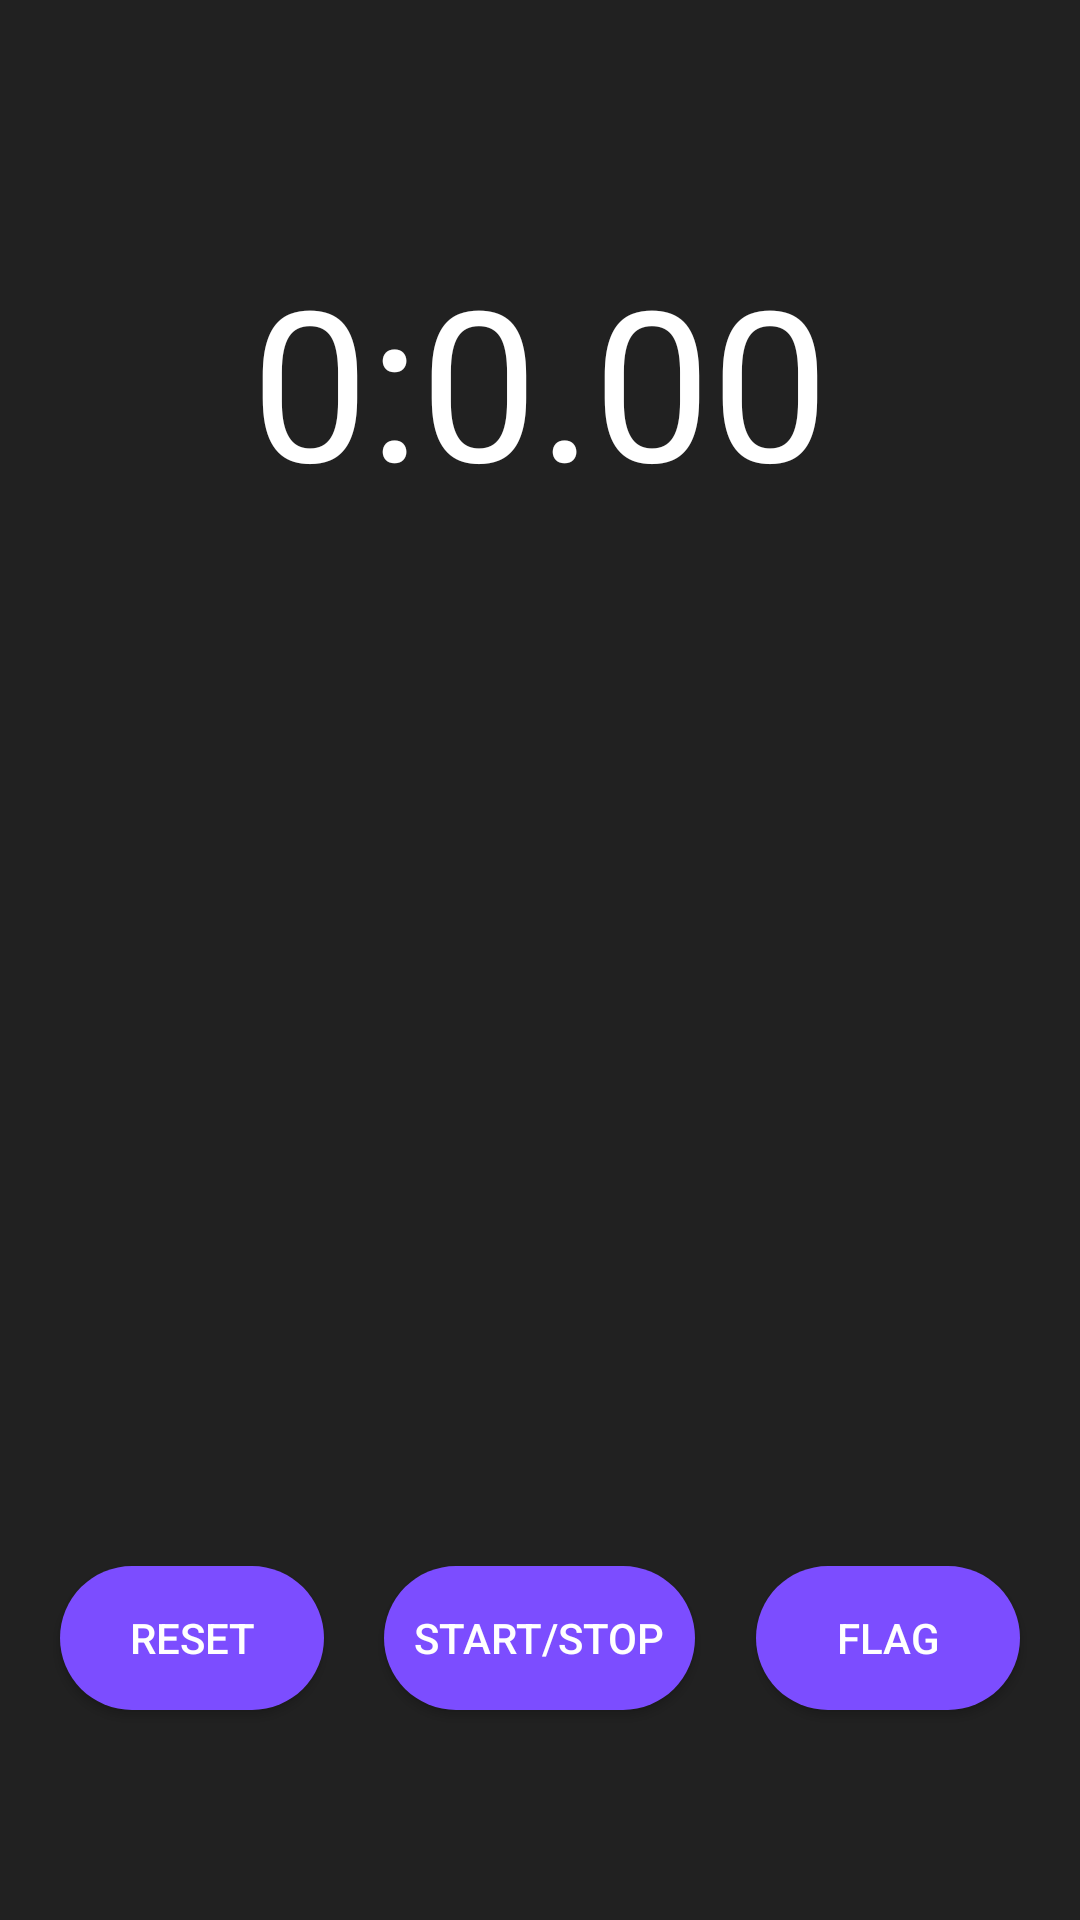

Android layout source for this screen:
<!-- AndroidManifest.xml: application theme AppTheme -->
<!-- res/layout/fragment_stopwatch.xml -->
<?xml version="1.0" encoding="utf-8"?>
<RelativeLayout xmlns:android="http://schemas.android.com/apk/res/android"
    xmlns:tools="http://schemas.android.com/tools"
    android:layout_width="match_parent"
    android:layout_height="match_parent"
    tools:context=".fragments.Stopwatch"
    android:background="#212121">

    <TextView
        android:id="@+id/swText"
        android:layout_width="match_parent"
        android:layout_height="wrap_content"
        android:gravity="center"
        android:text="0:0.00"
        android:textColor="@android:color/white"
        android:layout_gravity="center"
        android:textSize="70sp"
        android:layout_marginTop="80dp"
        android:layout_marginBottom="80dp">
    </TextView>

    <androidx.recyclerview.widget.RecyclerView
        android:id="@+id/flagListView"
        android:layout_width="match_parent"
        android:layout_height="wrap_content"
        android:layout_gravity="center"
        android:layout_below="@+id/swText"
        android:layout_above="@+id/start">
    </androidx.recyclerview.widget.RecyclerView>

    <Button
        android:id="@+id/start"
        android:layout_width="wrap_content"
        android:layout_height="wrap_content"
        android:text="Start/Stop"
        android:textColor="@android:color/white"
        android:background="@drawable/button_layout"
        android:padding="10dp"
        android:layout_gravity="center"
        android:layout_centerHorizontal="true"
        android:layout_alignParentBottom="true"
        android:layout_marginBottom="70dp"
        android:layout_marginTop="100dp">
    </Button>
    <Button
        android:id="@+id/flag"
        android:layout_width="wrap_content"
        android:layout_height="wrap_content"
        android:text="Flag"
        android:textColor="@android:color/white"
        android:background="@drawable/button_layout"
        android:padding="10dp"
        android:layout_alignParentRight="true"
        android:layout_alignParentBottom="true"
        android:layout_marginBottom="70dp"
        android:layout_marginRight="20dp">
    </Button>
    <Button
        android:id="@+id/reset"
        android:layout_width="wrap_content"
        android:layout_height="wrap_content"
        android:text="Reset"
        android:textColor="@android:color/white"
        android:background="@drawable/button_layout"
        android:padding="10dp"
        android:layout_alignParentLeft="true"
        android:layout_alignParentBottom="true"
        android:layout_marginBottom="70dp"
        android:layout_marginLeft="20dp">
    </Button>




</RelativeLayout>
<!-- resources referenced by this layout -->
<resources>
  <!-- drawable button_layout (drawable) -->
  <?xml version="1.0" encoding="utf-8"?>
  <shape xmlns:android="http://schemas.android.com/apk/res/android">
      <corners
          android:topLeftRadius="25dp"
          android:topRightRadius="25dp"
          android:bottomRightRadius="25dp"
          android:bottomLeftRadius="25dp">
      </corners>
      <gradient
          android:startColor="#7C4DFF"
          android:endColor="#7C4DFF">
      </gradient>
  
  </shape>
  <style name="AppTheme" parent="Theme.AppCompat.Light.NoActionBar">
          
          <item name="colorPrimary">@color/colorPrimary</item>
          <item name="colorPrimaryDark">#7C4DFF</item>
          <item name="colorAccent">#7C4DFF</item>
      </style>
  <color name="colorPrimary">#7C4DFF</color>
</resources>
